Photos from the image-classification dataset "split_cnn_dataset" in the GitHub repository Luki26-png/mango-leaf-classifier. Its 3 classes are: apel mango, dodol mango, harum manis mango.

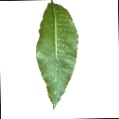
Label: dodol mango

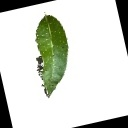
Label: apel mango

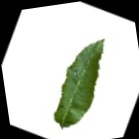
Label: dodol mango

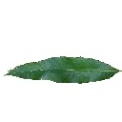
Label: apel mango

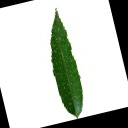
Label: harum manis mango

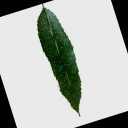
Label: harum manis mango
